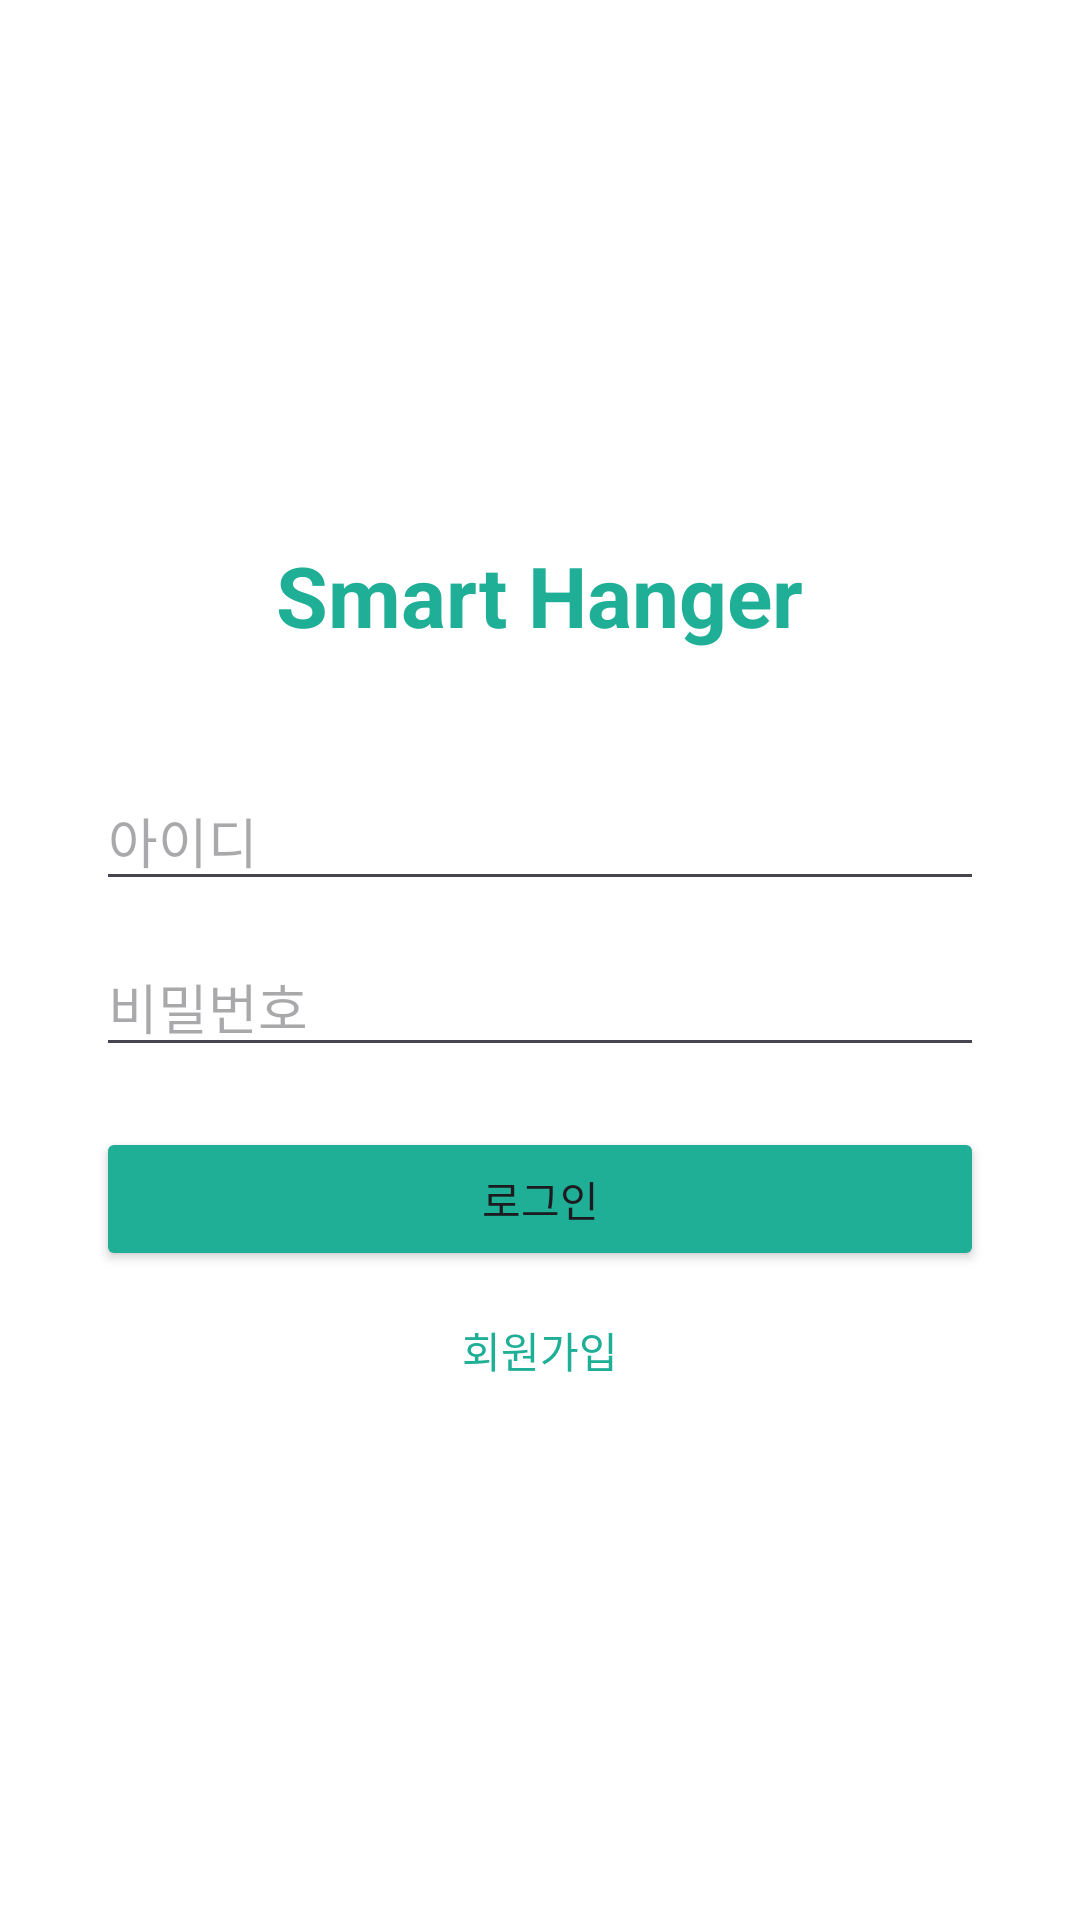

Reconstruct the res/layout file that produces this screen, plus the resources it refers to.
<!-- AndroidManifest.xml: application theme Theme.Smart -->
<!-- res/layout/activity_login.xml -->
<?xml version="1.0" encoding="utf-8"?>
<LinearLayout xmlns:android="http://schemas.android.com/apk/res/android"
    android:layout_width="match_parent"
    android:layout_height="match_parent"
    android:orientation="vertical"
    android:gravity="center"
    android:padding="32dp"
    android:background="#FFFFFF">

    <TextView
        android:layout_width="wrap_content"
        android:layout_height="wrap_content"
        android:text="Smart Hanger"
        android:textSize="28sp"
        android:textStyle="bold"
        android:textColor="#1FAE96"
        android:layout_marginBottom="40dp"/>

    <EditText
        android:id="@+id/etId"
        android:layout_width="match_parent"
        android:layout_height="wrap_content"
        android:hint="아이디"
        android:layout_marginBottom="12dp"/>

    <EditText
        android:id="@+id/etPw"
        android:layout_width="match_parent"
        android:layout_height="wrap_content"
        android:hint="비밀번호"
        android:inputType="textPassword"
        android:layout_marginBottom="20dp"/>

    <Button
        android:id="@+id/btnLogin"
        android:layout_width="match_parent"
        android:layout_height="wrap_content"
        android:text="로그인"
        android:backgroundTint="#1FAE96"/>

    <TextView
        android:id="@+id/tvSignup"
        android:layout_width="wrap_content"
        android:layout_height="wrap_content"
        android:text="회원가입"
        android:textColor="#1FAE96"
        android:layout_marginTop="16dp"/>

</LinearLayout>
<!-- resources referenced by this layout -->
<resources>
  <style name="Theme.Smart" parent="Theme.Material3.Light.NoActionBar">
          
          <item name="colorPrimary">@color/primary</item>
          <item name="colorOnPrimary">@color/onPrimary</item>
          <item name="colorPrimaryContainer">@color/primaryContainer</item>
          <item name="colorOnPrimaryContainer">@color/onPrimaryContainer</item>
          <item name="colorSecondary">@color/secondary</item>
          <item name="colorOnSecondary">@color/onSecondary</item>
          <item name="colorSecondaryContainer">@color/secondaryContainer</item>
          <item name="colorOnSecondaryContainer">@color/onSecondaryContainer</item>
          <item name="colorTertiary">@color/tertiary</item>
          <item name="colorOnTertiary">@color/onTertiary</item>
          <item name="colorTertiaryContainer">@color/tertiaryContainer</item>
          <item name="colorOnTertiaryContainer">@color/onTertiaryContainer</item>
          <item name="android:colorBackground">@color/background</item>
          <item name="colorOnBackground">@color/onBackground</item>
          <item name="colorSurface">@color/surface</item>
          <item name="colorOnSurface">@color/onSurface</item>
          <item name="colorSurfaceVariant">@color/surfaceVariant</item>
          <item name="colorOnSurfaceVariant">@color/onSurfaceVariant</item>
          <item name="colorOutline">@color/outline</item>
          <item name="colorOutlineVariant">@color/outlineVariant</item>
  
          
          <item name="android:statusBarColor">@android:color/transparent</item>
          <item name="android:navigationBarColor">@android:color/transparent</item>
          <item name="android:windowLightStatusBar">true</item>
          <item name="android:windowLightNavigationBar" tools:targetApi="27">true</item>
  
          
          <item name="colorSurfaceContainer">@color/surfaceContainer</item>
          <item name="colorSurfaceContainerHigh">@color/surfaceContainerHigh</item>
          <item name="colorSurfaceContainerLow">@color/surfaceContainerLow</item>
  
          
          <item name="android:windowSplashScreenBackground" tools:targetApi="31">@color/background</item>
          <item name="android:windowSplashScreenAnimatedIcon" tools:targetApi="31">@drawable/splash_icon_blank</item>
          <item name="android:windowSplashScreenIconBackgroundColor" tools:targetApi="31">@color/background</item>
      </style>
  <color name="primary">#1FAE96</color>
  <color name="onPrimary">#FFFFFF</color>
  <color name="primaryContainer">#D7F5EE</color>
  <color name="onPrimaryContainer">#00382E</color>
  <color name="secondary">#4C6560</color>
  <color name="onSecondary">#FFFFFF</color>
  <color name="secondaryContainer">#CEE9E2</color>
  <color name="onSecondaryContainer">#082019</color>
  <color name="tertiary">#3E6373</color>
  <color name="onTertiary">#FFFFFF</color>
  <color name="tertiaryContainer">#C2E8FB</color>
  <color name="onTertiaryContainer">#001F29</color>
  <color name="background">#F5FBF9</color>
  <color name="onBackground">#171D1B</color>
  <color name="surface">#F5FBF9</color>
  <color name="onSurface">#171D1B</color>
  <color name="surfaceVariant">#DAE5E1</color>
  <color name="onSurfaceVariant">#3F4946</color>
  <color name="outline">#6F7976</color>
  <color name="outlineVariant">#BEC9C5</color>
  <color name="surfaceContainer">#E9F2EE</color>
  <color name="surfaceContainerHigh">#E4F0EC</color>
  <color name="surfaceContainerLow">#EFF6F3</color>
  <!-- drawable splash_icon_blank (drawable) -->
  <?xml version="1.0" encoding="utf-8"?>
  <vector xmlns:android="http://schemas.android.com/apk/res/android"
      android:width="1dp"
      android:height="1dp"
      android:viewportWidth="1"
      android:viewportHeight="1">
  </vector>
</resources>
